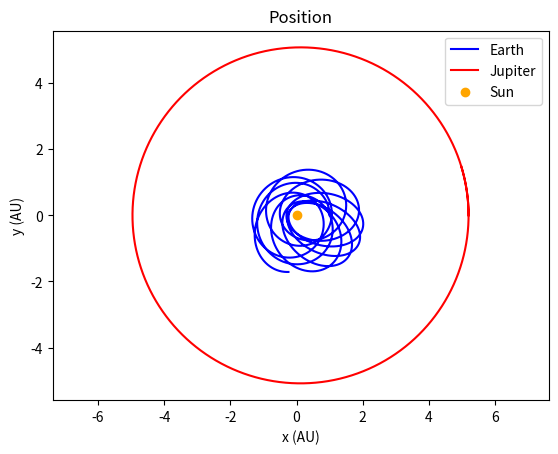
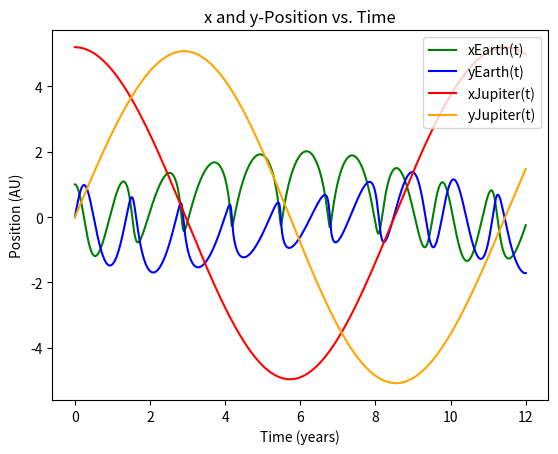

Generate these figures, in order, with matplotlib:
import numpy as np 
from matplotlib import pyplot as pp 

def FgS(m1,m2,r_pos,r):
    F = (-G*m1*m2*r_pos)/(r**3)
    return F

def Fej(mj,me,r,x1,x2):
    F = (-G*mj*me*(x2-x1))/(np.abs(r**3))
    return F

def dvdt(F1,F2,m2):
    dvxdt = (F1+F2)/m2
    return dvxdt

def r(dx,dy):
    r = np.sqrt((dx)**2+(dy)**2)
    return r

G = 4*np.pi**2 # Gravitational constant (AU^3/(mS*year^2))
mE = 3.0027e-6 # Mass of Earth (Solar Mass)
mS = 1 # Mass of Sun (Solar Mass)
mJ = 0.000954588*1000 # Mass of jupiter (Solar Mass)
dt = 0.001 # Time step (years)
tFinal = 12 # End time (years)
N = int((tFinal+dt)/dt) # Number of time steps
sunx = 0 # Sun x-position (AU)
suny = 0 # Sun y-position (AU)

time = np.linspace(0,tFinal+dt,N)

xE = np.zeros(N)
yE = np.zeros(N)
vEx = np.zeros(N)
vEy = np.zeros(N)

xE[0] = 1 # Earth initial x-position (AU)
yE[0] = 0 # Earth initial y-position (AU)
vEx[0] = 0 # Earth initial x-velocity (AU/year)
vEy[0] = 2*np.pi # Earth initial y-velocity (AU/year)

xJ = np.zeros(N)
yJ = np.zeros(N)
vJx = np.zeros(N)
vJy = np.zeros(N)

xJ[0] = 5.2 # Jupiter initial x-position (AU)
yJ[0] = 0 # Jupiter initial y-position (AU)
vJx[0] = 0 # Jupiter initial x-velocity (AU/year)
vJy[0] = 2*np.pi*xJ[0]/12 # Jupiter initial y-velocity (AU/year)


for i in range(N-1):

    dxES = xE[i]-sunx
    dyES = yE[i]-suny
    dxEJ = xE[i]-xJ[i]
    dyEJ = yE[i]-yJ[i]

    FgSunEx = FgS(mS,mE,dxES,r(dxES,dyES))
    FEarthJupiterx = Fej(mJ,mE,r(dxEJ,dyEJ),xE[i],xJ[i])
    aEx = dvdt(FgSunEx,FEarthJupiterx,mE)

    FgSunEy = FgS(mS,mE,dyES,r(dxES,dyES))
    FEarthJupitery = Fej(mJ,mE,r(dxEJ,dyEJ),yE[i],yJ[i])
    aEy = dvdt(FgSunEy,FEarthJupitery,mE)

    dxJS = xJ[i]-sunx
    dyJS = yJ[i]-suny
    dxJE = xJ[i]-xE[i]
    dyJE = yJ[i]-yE[i]

    FgSunJx = FgS(mS,mJ,dxJS,r(dxJS,dyJS))
    FJupiterEarthx =Fej(mJ,mE,r(dxJE,dyJE),xJ[i],xE[i])
    aJx = dvdt(FgSunJx,FJupiterEarthx,mJ)

    FgSunJy = FgS(mS,mJ,dyJS,r(dxJS,dyJS))
    FJupiterEarthy = Fej(mJ,mE,r(dxJE,dyJE),yJ[i],yE[i])
    aJy = dvdt(FgSunJy,FJupiterEarthy,mJ)

    vEx[i+1] = vEx[i]+aEx*dt
    vEy[i+1] = vEy[i]+aEy*dt

    vJx[i+1] = vJx[i]+aJx*dt
    vJy[i+1] = vJy[i]+aJy*dt

    xE[i+1] = xE[i]+vEx[i+1]*dt
    yE[i+1] = yE[i]+vEy[i+1]*dt

    xJ[i+1] = xJ[i]+vJx[i+1]*dt
    yJ[i+1] = yJ[i]+vJy[i+1]*dt
    

pp.figure()
pp.plot(xE,yE,label='Earth',color='blue')
pp.plot(xJ,yJ,label='Jupiter',color='red')
pp.scatter(sunx,suny,color='orange',label='Sun')
pp.xlabel("x (AU)")
pp.ylabel("y (AU)")
pp.title("Position")
pp.legend(loc='upper right')
pp.axis("equal")
pp.show()
# pp.savefig('pos3bdyR1000MJ.png')

pp.figure()
pp.plot(time,xE,label="xEarth(t)",color='green')
pp.plot(time,yE,label="yEarth(t)",color='blue')
pp.plot(time,xJ,label='xJupiter(t)',color='red')
pp.plot(time,yJ,label='yJupiter(t)',color='orange')
pp.xlabel('Time (years)')
pp.ylabel('Position (AU)')
pp.title('x and y-Position vs. Time')
pp.legend(loc="upper right")
pp.show()
# pp.savefig('posvt3bdyR1000MJ.png')

